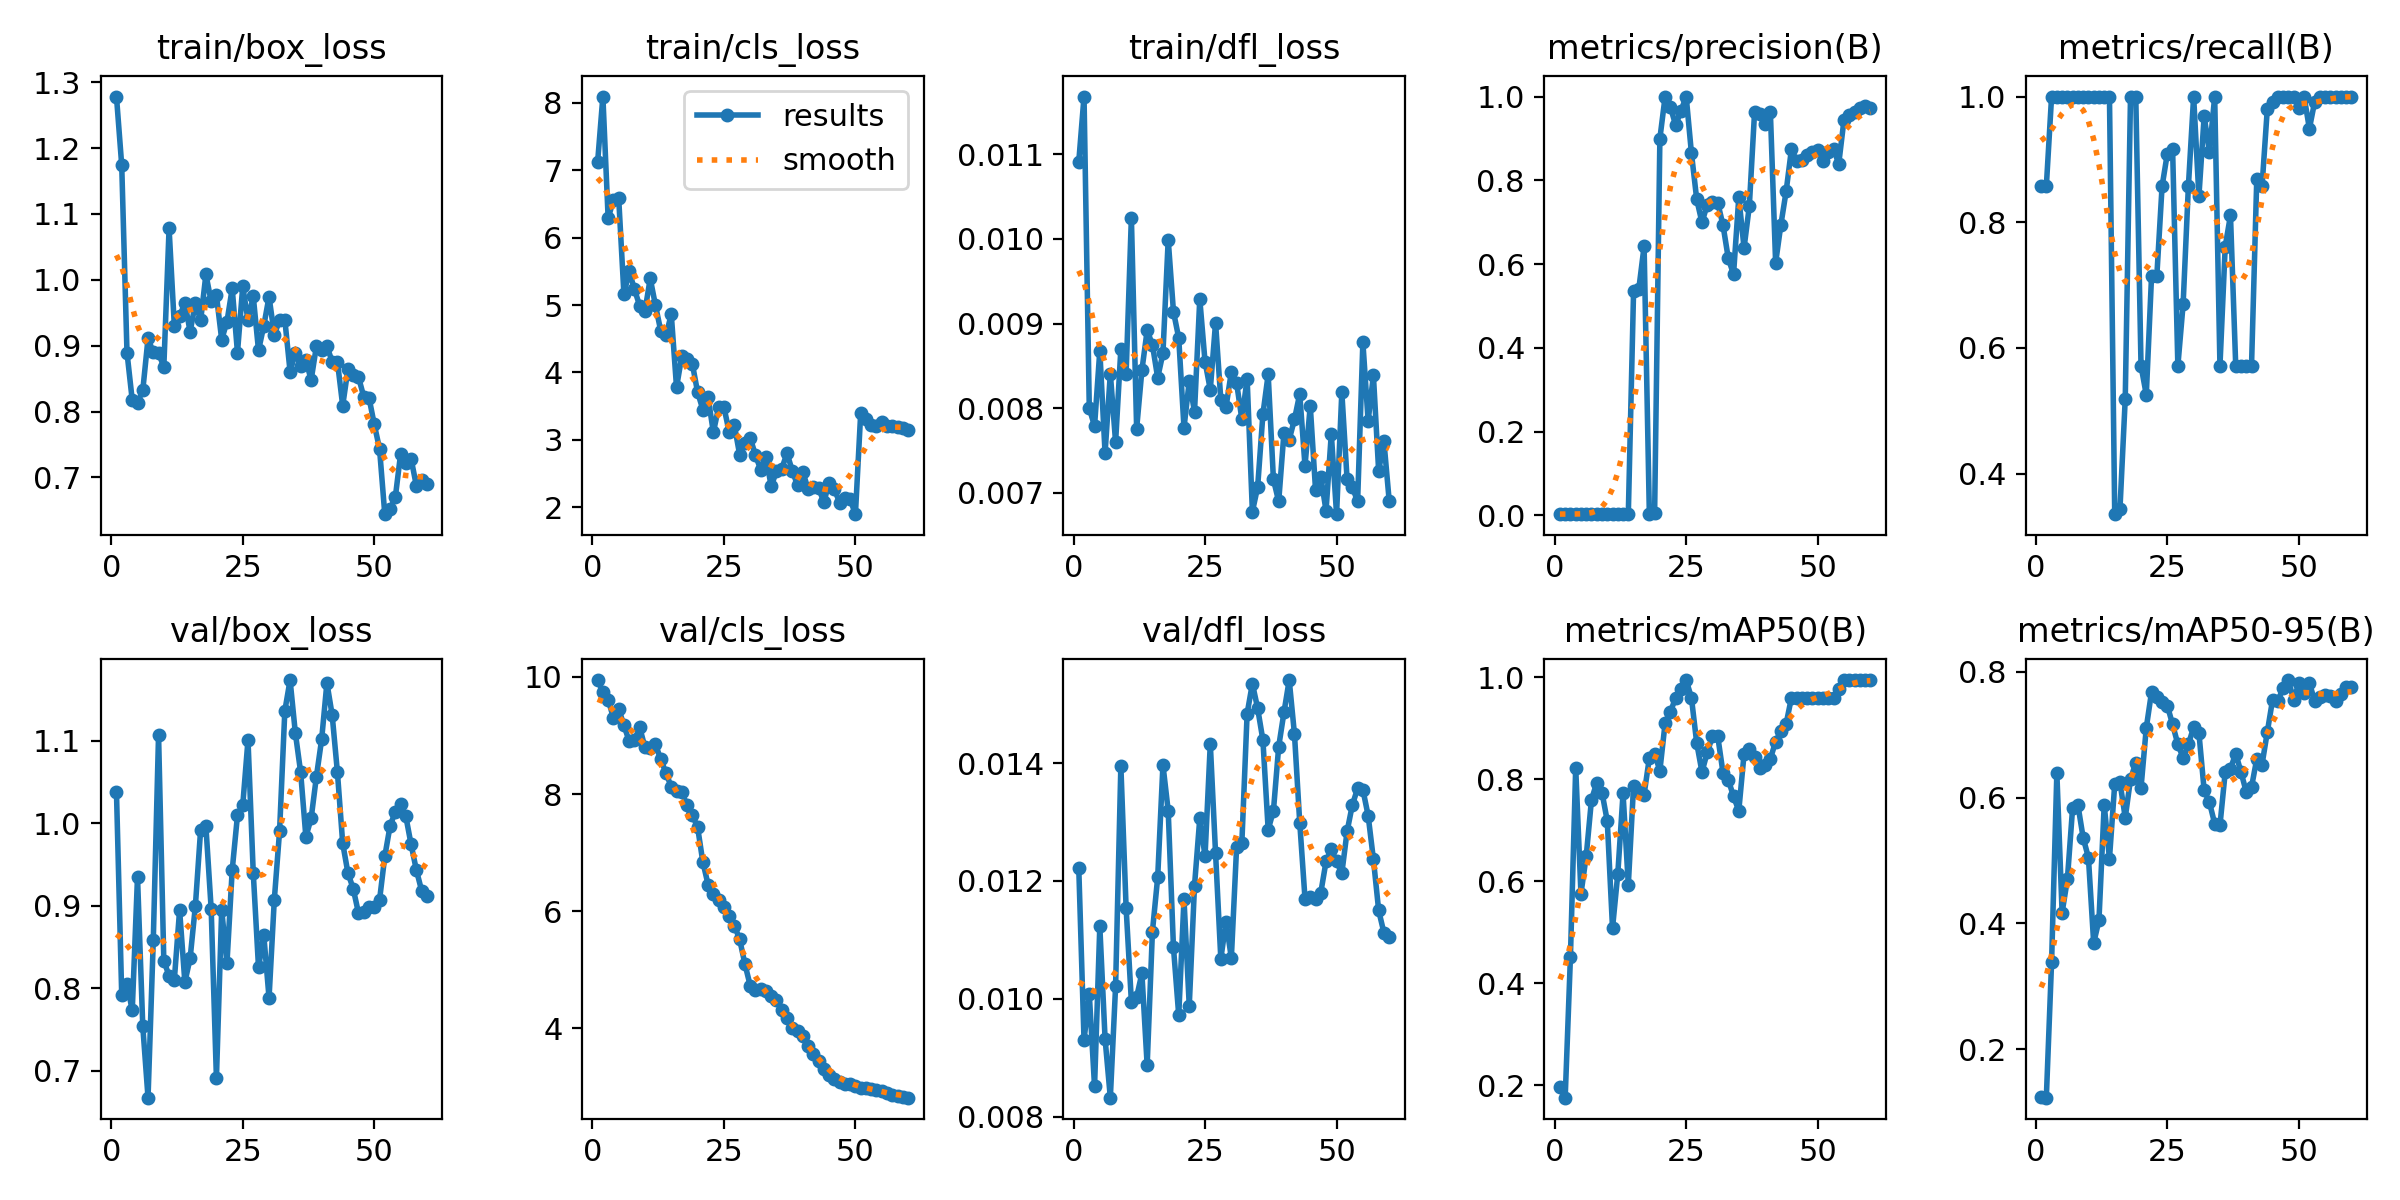

Values plotted in this chart, from the file beside it:
epoch, time, train/box_loss, train/cls_loss, train/dfl_loss, metrics/precision(B), metrics/recall(B), metrics/mAP50(B), metrics/mAP50-95(B), val/box_loss, val/cls_loss, val/dfl_loss, lr/pg0, lr/pg1, lr/pg2
1, 9.169, 1.278, 7.122, 0.01091, 0.00286, 0.8571, 0.1972, 0.1238, 1.038, 9.947, 0.01222, 6e-05, 6e-05, 6e-05
2, 9.903, 1.174, 8.096, 0.01168, 0.00286, 0.8571, 0.1756, 0.1227, 0.7916, 9.742, 0.0093, 0.0001377, 0.0001377, 0.0001377
3, 10.69, 0.8896, 6.292, 0.008, 0.00333, 1, 0.452, 0.3388, 0.8054, 9.611, 0.01008, 0.0002127, 0.0002127, 0.0002127
4, 11.46, 0.8172, 6.554, 0.00779, 0.00333, 1, 0.8229, 0.639, 0.7732, 9.304, 0.00851, 0.0002852, 0.0002852, 0.0002852
5, 12.19, 0.8137, 6.597, 0.00868, 0.00333, 1, 0.5758, 0.4171, 0.9349, 9.457, 0.01123, 0.0003549, 0.0003549, 0.0003549
6, 12.92, 0.8321, 5.161, 0.00747, 0.00333, 1, 0.6495, 0.47, 0.7541, 9.175, 0.00932, 0.000422, 0.000422, 0.000422
7, 13.64, 0.9111, 5.502, 0.00841, 0.00333, 1, 0.7604, 0.5843, 0.6674, 8.902, 0.00832, 0.0004865, 0.0004865, 0.0004865
8, 14.39, 0.8897, 5.233, 0.0076, 0.00333, 1, 0.7932, 0.5885, 0.8587, 8.927, 0.01021, 0.0005484, 0.0005484, 0.0005484
9, 15.1, 0.8891, 4.989, 0.0087, 0.00333, 1, 0.7743, 0.5363, 1.107, 9.138, 0.01395, 0.0006076, 0.0006076, 0.0006076
10, 15.82, 0.8675, 4.913, 0.00841, 0.00333, 1, 0.7184, 0.5047, 0.8334, 8.797, 0.01154, 0.0006642, 0.0006642, 0.0006642
11, 16.56, 1.078, 5.395, 0.01025, 0.00333, 1, 0.5083, 0.3688, 0.8151, 8.787, 0.00995, 0.0007181, 0.0007181, 0.0007181
12, 17.27, 0.9301, 4.993, 0.00776, 0.00333, 1, 0.6146, 0.4048, 0.8104, 8.85, 0.01003, 0.0007694, 0.0007694, 0.0007694
13, 18.01, 0.9444, 4.617, 0.00845, 0.00333, 1, 0.7725, 0.5886, 0.8948, 8.593, 0.01043, 0.000818, 0.000818, 0.000818
14, 18.73, 0.9654, 4.55, 0.00892, 0.00333, 1, 0.5933, 0.503, 0.8074, 8.359, 0.00887, 0.000864, 0.000864, 0.000864
15, 19.47, 0.9211, 4.863, 0.00875, 0.5349, 0.3356, 0.7879, 0.6216, 0.8363, 8.123, 0.01114, 0.0009074, 0.0009074, 0.0009074
16, 20.17, 0.9649, 3.78, 0.00836, 0.5412, 0.3445, 0.7746, 0.6243, 0.8999, 8.046, 0.01206, 0.0009482, 0.0009482, 0.0009482
17, 20.88, 0.9384, 4.239, 0.00865, 0.6424, 0.5194, 0.7703, 0.5681, 0.9924, 8.032, 0.01397, 0.0009862, 0.0009862, 0.0009862
18, 21.6, 1.008, 4.192, 0.00999, 0.00333, 1, 0.8423, 0.6296, 0.9963, 7.81, 0.01319, 0.001022, 0.001022, 0.001022
19, 22.3, 0.9674, 4.129, 0.00914, 0.00546, 1, 0.85, 0.6552, 0.8962, 7.64, 0.01087, 0.001055, 0.001055, 0.001055
20, 23.02, 0.9764, 3.707, 0.00883, 0.8998, 0.5714, 0.8173, 0.616, 0.6909, 7.438, 0.00972, 0.001085, 0.001085, 0.001085
21, 23.73, 0.9093, 3.448, 0.00777, 1, 0.5255, 0.911, 0.7112, 0.8951, 6.84, 0.01169, 0.001112, 0.001112, 0.001112
22, 24.46, 0.9363, 3.628, 0.00832, 0.9751, 0.7143, 0.9328, 0.7682, 0.8302, 6.453, 0.00988, 0.001137, 0.001137, 0.001137
23, 25.17, 0.9871, 3.11, 0.00796, 0.9316, 0.7143, 0.96, 0.7602, 0.9434, 6.285, 0.01192, 0.001159, 0.001159, 0.001159
24, 25.85, 0.8894, 3.483, 0.00929, 0.9657, 0.8571, 0.9775, 0.7515, 1.01, 6.194, 0.01306, 0.001179, 0.001179, 0.001179
25, 26.57, 0.9901, 3.488, 0.00855, 1, 0.9093, 0.995, 0.7464, 1.022, 6.072, 0.01242, 0.001196, 0.001196, 0.001196
26, 27.28, 0.9388, 3.116, 0.00822, 0.8646, 0.9169, 0.96, 0.7167, 1.101, 5.921, 0.01433, 0.001175, 0.001175, 0.001175
27, 28.01, 0.975, 3.212, 0.00901, 0.7547, 0.5714, 0.8717, 0.6849, 0.9397, 5.753, 0.01247, 0.001142, 0.001142, 0.001142
28, 28.72, 0.8929, 2.777, 0.0081, 0.6994, 0.6695, 0.8146, 0.6634, 0.8252, 5.519, 0.01068, 0.001109, 0.001109, 0.001109
29, 29.41, 0.9301, 2.954, 0.00802, 0.742, 0.8571, 0.853, 0.6847, 0.8643, 5.097, 0.01131, 0.001076, 0.001076, 0.001076
30, 30.11, 0.9744, 3.031, 0.00843, 0.7493, 1, 0.8844, 0.7122, 0.7883, 4.73, 0.01069, 0.001043, 0.001043, 0.001043
31, 30.81, 0.9169, 2.768, 0.0083, 0.7461, 0.8414, 0.8844, 0.7033, 0.9073, 4.648, 0.01257, 0.00101, 0.00101, 0.00101
32, 31.5, 0.9384, 2.557, 0.00787, 0.6927, 0.9689, 0.813, 0.6115, 0.9902, 4.679, 0.01265, 0.000977, 0.000977, 0.000977
33, 32.2, 0.9395, 2.737, 0.00835, 0.6139, 0.9116, 0.7994, 0.5927, 1.136, 4.63, 0.01484, 0.000944, 0.000944, 0.000944
34, 32.9, 0.8606, 2.307, 0.00678, 0.5756, 1, 0.7667, 0.5587, 1.174, 4.551, 0.01535, 0.000911, 0.000911, 0.000911
35, 33.63, 0.8894, 2.536, 0.00707, 0.7592, 0.5714, 0.7387, 0.5559, 1.109, 4.483, 0.01493, 0.000878, 0.000878, 0.000878
36, 34.34, 0.869, 2.57, 0.00793, 0.6387, 0.7613, 0.85, 0.6404, 1.062, 4.305, 0.01439, 0.000845, 0.000845, 0.000845
37, 35.05, 0.8783, 2.8, 0.0084, 0.7385, 0.8109, 0.8604, 0.6462, 0.9836, 4.172, 0.01287, 0.000812, 0.000812, 0.000812
38, 35.76, 0.8479, 2.538, 0.00716, 0.9634, 0.5714, 0.8437, 0.6701, 1.006, 4.004, 0.01319, 0.000779, 0.000779, 0.000779
39, 36.49, 0.8991, 2.325, 0.0069, 0.9577, 0.5714, 0.8219, 0.6409, 1.056, 3.958, 0.01428, 0.000746, 0.000746, 0.000746
40, 37.21, 0.8938, 2.52, 0.00771, 0.9338, 0.5714, 0.8282, 0.6091, 1.102, 3.868, 0.01486, 0.000713, 0.000713, 0.000713
41, 37.92, 0.899, 2.27, 0.00763, 0.9634, 0.5714, 0.8407, 0.6167, 1.17, 3.707, 0.01541, 0.00068, 0.00068, 0.00068
42, 38.64, 0.8759, 2.303, 0.00787, 0.6031, 0.8692, 0.8741, 0.6618, 1.131, 3.568, 0.01449, 0.000647, 0.000647, 0.000647
43, 39.34, 0.8756, 2.285, 0.00817, 0.6942, 0.8571, 0.8947, 0.6528, 1.062, 3.447, 0.01299, 0.000614, 0.000614, 0.000614
44, 40.06, 0.8089, 2.073, 0.00732, 0.7739, 0.9802, 0.9094, 0.7044, 0.9757, 3.309, 0.0117, 0.000581, 0.000581, 0.000581
45, 40.76, 0.8646, 2.362, 0.00803, 0.874, 0.9916, 0.96, 0.7558, 0.9395, 3.211, 0.01172, 0.000548, 0.000548, 0.000548
46, 41.48, 0.8551, 2.263, 0.00704, 0.8467, 1, 0.96, 0.7538, 0.9207, 3.13, 0.01169, 0.000515, 0.000515, 0.000515
47, 42.2, 0.8525, 2.068, 0.00719, 0.8484, 1, 0.96, 0.7744, 0.8911, 3.079, 0.0118, 0.000482, 0.000482, 0.000482
48, 42.9, 0.8225, 2.129, 0.00679, 0.8616, 1, 0.96, 0.7872, 0.8919, 3.058, 0.01233, 0.000449, 0.000449, 0.000449
49, 43.65, 0.821, 2.114, 0.0077, 0.867, 1, 0.96, 0.756, 0.8991, 3.043, 0.01254, 0.000416, 0.000416, 0.000416
50, 44.36, 0.7805, 1.895, 0.00675, 0.8728, 0.9823, 0.96, 0.782, 0.8984, 3.012, 0.01233, 0.000383, 0.000383, 0.000383
51, 46.01, 0.7437, 3.39, 0.00819, 0.8464, 1, 0.96, 0.7668, 0.9068, 2.981, 0.01213, 0.00035, 0.00035, 0.00035
52, 46.74, 0.6442, 3.303, 0.00716, 0.8686, 0.9488, 0.96, 0.7825, 0.9598, 2.985, 0.01284, 0.000317, 0.000317, 0.000317
53, 47.44, 0.6519, 3.212, 0.00707, 0.874, 0.9916, 0.96, 0.7541, 0.9965, 2.972, 0.01329, 0.000284, 0.000284, 0.000284
54, 48.15, 0.6698, 3.21, 0.0069, 0.8398, 1, 0.9775, 0.7596, 1.014, 2.95, 0.01357, 0.000251, 0.000251, 0.000251
55, 48.84, 0.7351, 3.261, 0.00878, 0.9452, 1, 0.995, 0.7631, 1.023, 2.928, 0.01355, 0.000218, 0.000218, 0.000218
56, 49.57, 0.7219, 3.211, 0.00785, 0.9553, 1, 0.995, 0.7612, 1.008, 2.9, 0.01311, 0.000185, 0.000185, 0.000185
57, 50.28, 0.7285, 3.198, 0.00839, 0.9629, 1, 0.995, 0.754, 0.9743, 2.869, 0.01237, 0.000152, 0.000152, 0.000152
58, 50.98, 0.6873, 3.186, 0.00726, 0.9727, 1, 0.995, 0.7645, 0.9434, 2.841, 0.0115, 0.000119, 0.000119, 0.000119
59, 51.7, 0.6956, 3.181, 0.00761, 0.9764, 1, 0.995, 0.7766, 0.9183, 2.821, 0.01112, 8.6e-05, 8.6e-05, 8.6e-05
60, 52.42, 0.6906, 3.142, 0.00691, 0.9727, 1, 0.995, 0.7767, 0.9123, 2.816, 0.01104, 5.3e-05, 5.3e-05, 5.3e-05
